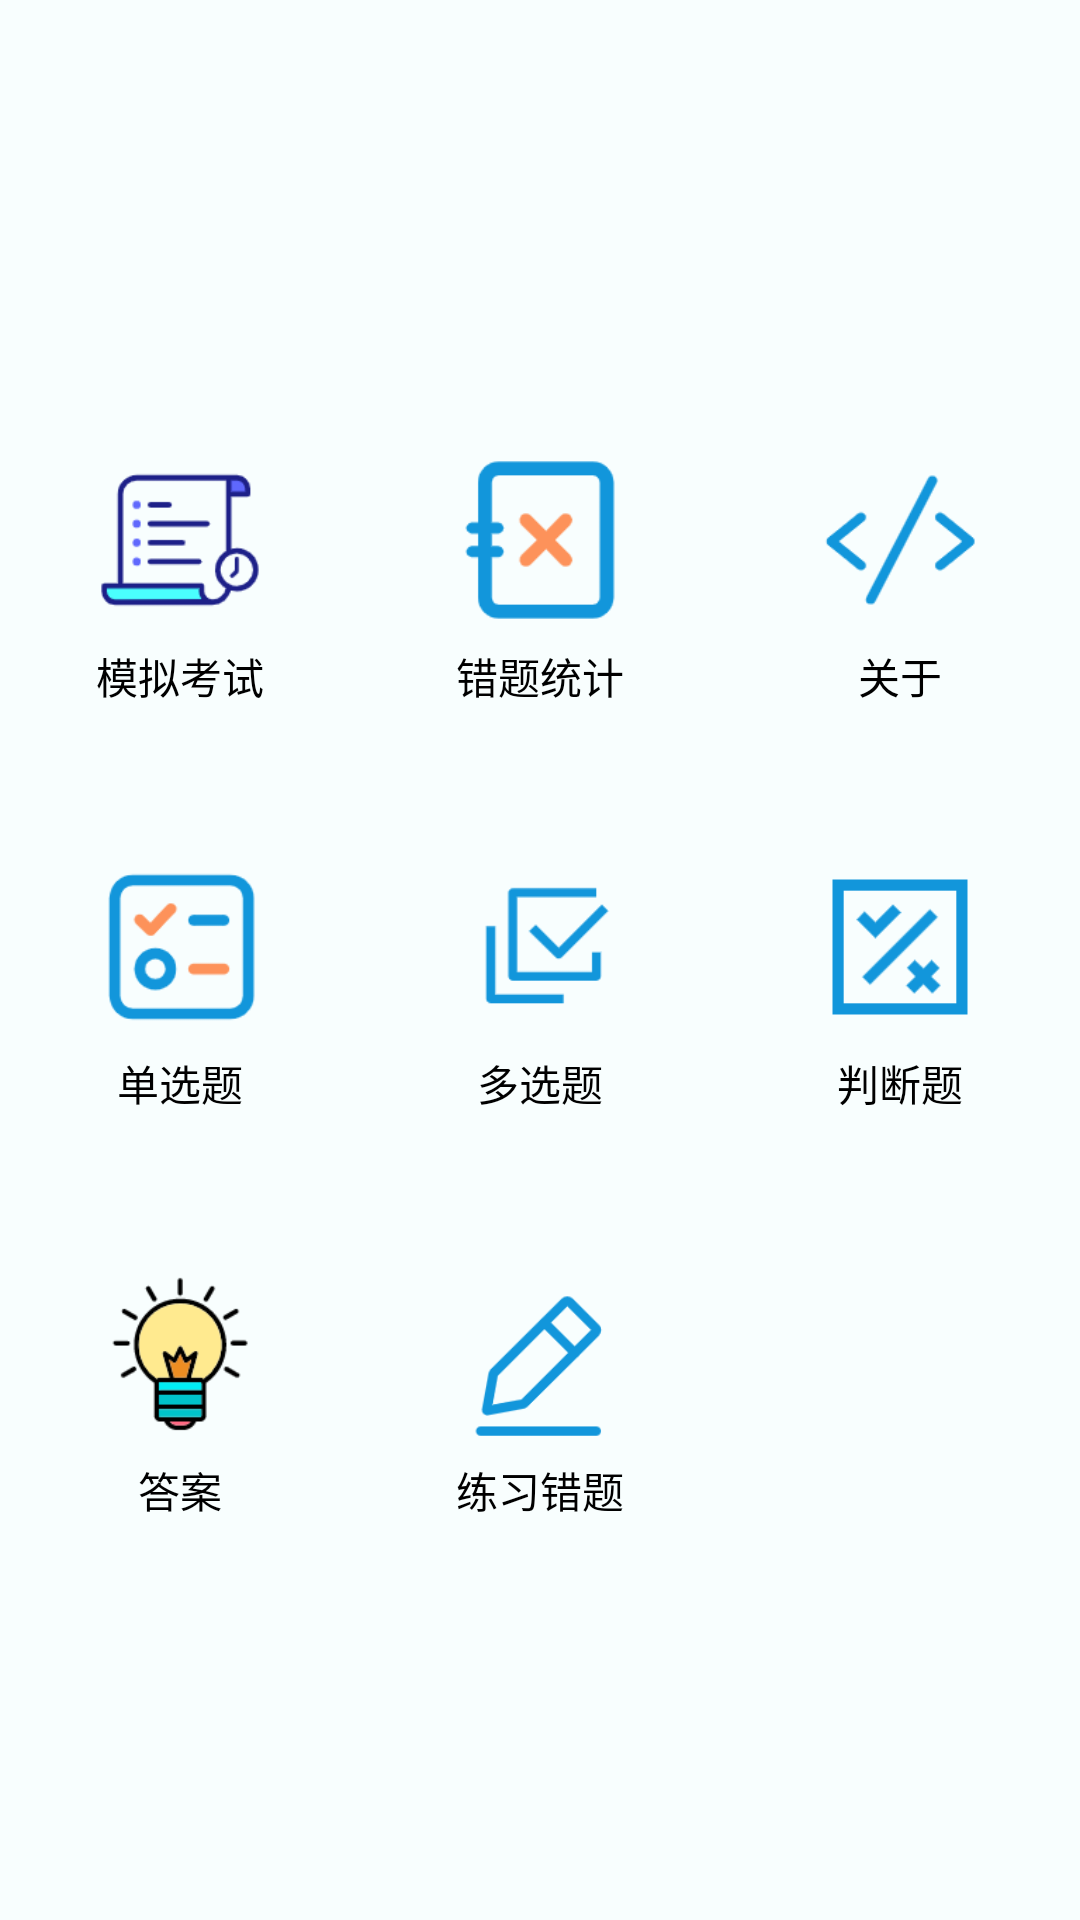

Reconstruct the res/layout file that produces this screen, plus the resources it refers to.
<!-- AndroidManifest.xml: application theme Theme.IdeologicalExercise -->
<!-- res/layout/activity_main.xml -->
<?xml version="1.0" encoding="utf-8"?>
<LinearLayout xmlns:android="http://schemas.android.com/apk/res/android"
    xmlns:app="http://schemas.android.com/apk/res-auto"
    xmlns:tools="http://schemas.android.com/tools"
    android:layout_width="match_parent"
    android:layout_height="match_parent"
    android:background="@color/main">

    <LinearLayout
        android:layout_width="match_parent"
        android:layout_height="match_parent"
        android:layout_marginTop="150dp"
        android:orientation="vertical">

        <LinearLayout
            android:layout_width="match_parent"
            android:layout_height="wrap_content"
            android:orientation="horizontal">

            <LinearLayout
                android:id="@+id/btn_into_exam"
                android:layout_width="0dp"
                android:layout_height="wrap_content"
                android:layout_weight="1"
                android:orientation="vertical">

                <ImageView
                    android:layout_width="60dp"
                    android:layout_height="60dp"
                    android:layout_gravity="center_horizontal"
                    android:scaleType="fitXY"
                    android:src="@drawable/img_exam" />

                <TextView
                    android:layout_width="wrap_content"
                    android:layout_height="wrap_content"
                    android:layout_gravity="center_horizontal"
                    android:layout_marginTop="5dp"
                    android:text="模拟考试"
                    android:textColor="@color/black" />

            </LinearLayout>

            <LinearLayout
                android:id="@+id/btn_into_error"
                android:layout_width="0dp"
                android:layout_height="wrap_content"
                android:layout_weight="1"
                android:orientation="vertical">

                <ImageView
                    android:layout_width="60dp"
                    android:layout_height="60dp"
                    android:layout_gravity="center_horizontal"
                    android:scaleType="fitXY"
                    android:src="@drawable/img_wrong_statistic" />

                <TextView
                    android:layout_width="wrap_content"
                    android:layout_height="wrap_content"
                    android:layout_gravity="center_horizontal"
                    android:layout_marginTop="5dp"
                    android:text="错题统计"
                    android:textColor="@color/black" />

            </LinearLayout>

            <LinearLayout
                android:id="@+id/btn_into_about"
                android:layout_width="0dp"
                android:layout_height="wrap_content"
                android:layout_weight="1"
                android:orientation="vertical">

                <ImageView
                    android:layout_width="60dp"
                    android:layout_height="60dp"
                    android:layout_gravity="center_horizontal"
                    android:scaleType="fitXY"
                    android:src="@drawable/img_about_c" />

                <TextView
                    android:layout_width="wrap_content"
                    android:layout_height="wrap_content"
                    android:layout_gravity="center_horizontal"
                    android:layout_marginTop="5dp"
                    android:text="关于"
                    android:textColor="@color/black" />

            </LinearLayout>

        </LinearLayout>

        <LinearLayout
            android:layout_width="match_parent"
            android:layout_height="wrap_content"
            android:layout_marginTop="50dp"
            android:orientation="horizontal">

            <LinearLayout
                android:id="@+id/btn_into_single"
                android:layout_width="0dp"
                android:layout_height="wrap_content"
                android:layout_weight="1"
                android:orientation="vertical">

                <ImageView
                    android:layout_width="60dp"
                    android:layout_height="60dp"
                    android:layout_gravity="center_horizontal"
                    android:scaleType="fitXY"
                    android:src="@drawable/img_single_t" />

                <TextView
                    android:layout_width="wrap_content"
                    android:layout_height="wrap_content"
                    android:layout_gravity="center_horizontal"
                    android:layout_marginTop="5dp"
                    android:text="单选题"
                    android:textColor="@color/black" />

            </LinearLayout>

            <LinearLayout
                android:id="@+id/btn_into_multiple"
                android:layout_width="0dp"
                android:layout_height="wrap_content"
                android:layout_weight="1"
                android:orientation="vertical">

                <ImageView
                    android:layout_width="60dp"
                    android:layout_height="60dp"
                    android:layout_gravity="center_horizontal"
                    android:scaleType="fitXY"
                    android:src="@drawable/img_multiple" />

                <TextView
                    android:layout_width="wrap_content"
                    android:layout_height="wrap_content"
                    android:layout_gravity="center_horizontal"
                    android:layout_marginTop="5dp"
                    android:text="多选题"
                    android:textColor="@color/black" />

            </LinearLayout>

            <LinearLayout
                android:id="@+id/btn_into_judge"
                android:layout_width="0dp"
                android:layout_height="wrap_content"
                android:layout_weight="1"
                android:orientation="vertical">

                <ImageView
                    android:layout_width="60dp"
                    android:layout_height="60dp"
                    android:layout_gravity="center_horizontal"
                    android:scaleType="fitXY"
                    android:src="@drawable/img_judge" />

                <TextView
                    android:layout_width="wrap_content"
                    android:layout_height="wrap_content"
                    android:layout_gravity="center_horizontal"
                    android:layout_marginTop="5dp"
                    android:text="判断题"
                    android:textColor="@color/black" />

            </LinearLayout>

        </LinearLayout>

        <LinearLayout
            android:layout_width="match_parent"
            android:layout_height="wrap_content"
            android:layout_marginTop="50dp"
            android:orientation="horizontal">

            <LinearLayout
                android:id="@+id/btn_into_answer"
                android:layout_width="0dp"
                android:layout_height="wrap_content"
                android:layout_weight="1"
                android:orientation="vertical">

                <ImageView
                    android:layout_width="60dp"
                    android:layout_height="60dp"
                    android:layout_gravity="center_horizontal"
                    android:scaleType="fitXY"
                    android:src="@drawable/img_answer" />

                <TextView
                    android:layout_width="wrap_content"
                    android:layout_height="wrap_content"
                    android:layout_gravity="center_horizontal"
                    android:layout_marginTop="5dp"
                    android:text="答案"
                    android:textColor="@color/black" />

            </LinearLayout>



            <LinearLayout
                android:id="@+id/btn_into_do_error"
                android:layout_width="0dp"
                android:layout_height="wrap_content"
                android:layout_weight="1"
                android:orientation="vertical">
                <ImageView
                    android:layout_marginTop="10dp"
                    android:layout_width="50dp"
                    android:layout_height="50dp"
                    android:layout_gravity="center_horizontal"
                    android:scaleType="fitXY"
                    android:src="@drawable/img_do_error" />

                <TextView
                    android:layout_width="wrap_content"
                    android:layout_height="wrap_content"
                    android:layout_gravity="center_horizontal"
                    android:layout_marginTop="5dp"
                    android:text="练习错题"
                    android:textColor="@color/black" />

            </LinearLayout>

            <LinearLayout
                android:layout_width="0dp"
                android:layout_height="wrap_content"
                android:layout_weight="1"
                android:orientation="vertical"/>




        </LinearLayout>

    </LinearLayout>


</LinearLayout>
<!-- resources referenced by this layout -->
<resources>
  <color name="black">#FF000000</color>
  <color name="main">#F8FEFE</color>
  <!-- drawable img_about_c: png bitmap (drawable, 3487 bytes) -->
  <!-- drawable img_answer: png bitmap (drawable, 5122 bytes) -->
  <!-- drawable img_do_error: png bitmap (drawable, 3447 bytes) -->
  <!-- drawable img_exam: png bitmap (drawable, 3751 bytes) -->
  <!-- drawable img_judge: png bitmap (drawable, 1757 bytes) -->
  <!-- drawable img_multiple: png bitmap (drawable, 1622 bytes) -->
  <!-- drawable img_single_t: png bitmap (drawable, 3778 bytes) -->
  <!-- drawable img_wrong_statistic: png bitmap (drawable, 2740 bytes) -->
  <style name="Theme.IdeologicalExercise" parent="Theme.MaterialComponents.DayNight.NoActionBar.Bridge">
          
          <item name="colorPrimary">#aaaaff</item>
          <item name="colorPrimaryVariant">#17abe3</item>
          <item name="colorOnPrimary">#17abe3</item>
          
          <item name="colorSecondary">@color/teal_200</item>
          <item name="colorSecondaryVariant">@color/teal_700</item>
          <item name="colorOnSecondary">@color/black</item>
          
          <item name="android:statusBarColor" tools:targetApi="l">?attr/colorPrimaryVariant</item>
          
      </style>
  <color name="teal_200">#FF03DAC5</color>
  <color name="teal_700">#FF018786</color>
</resources>
